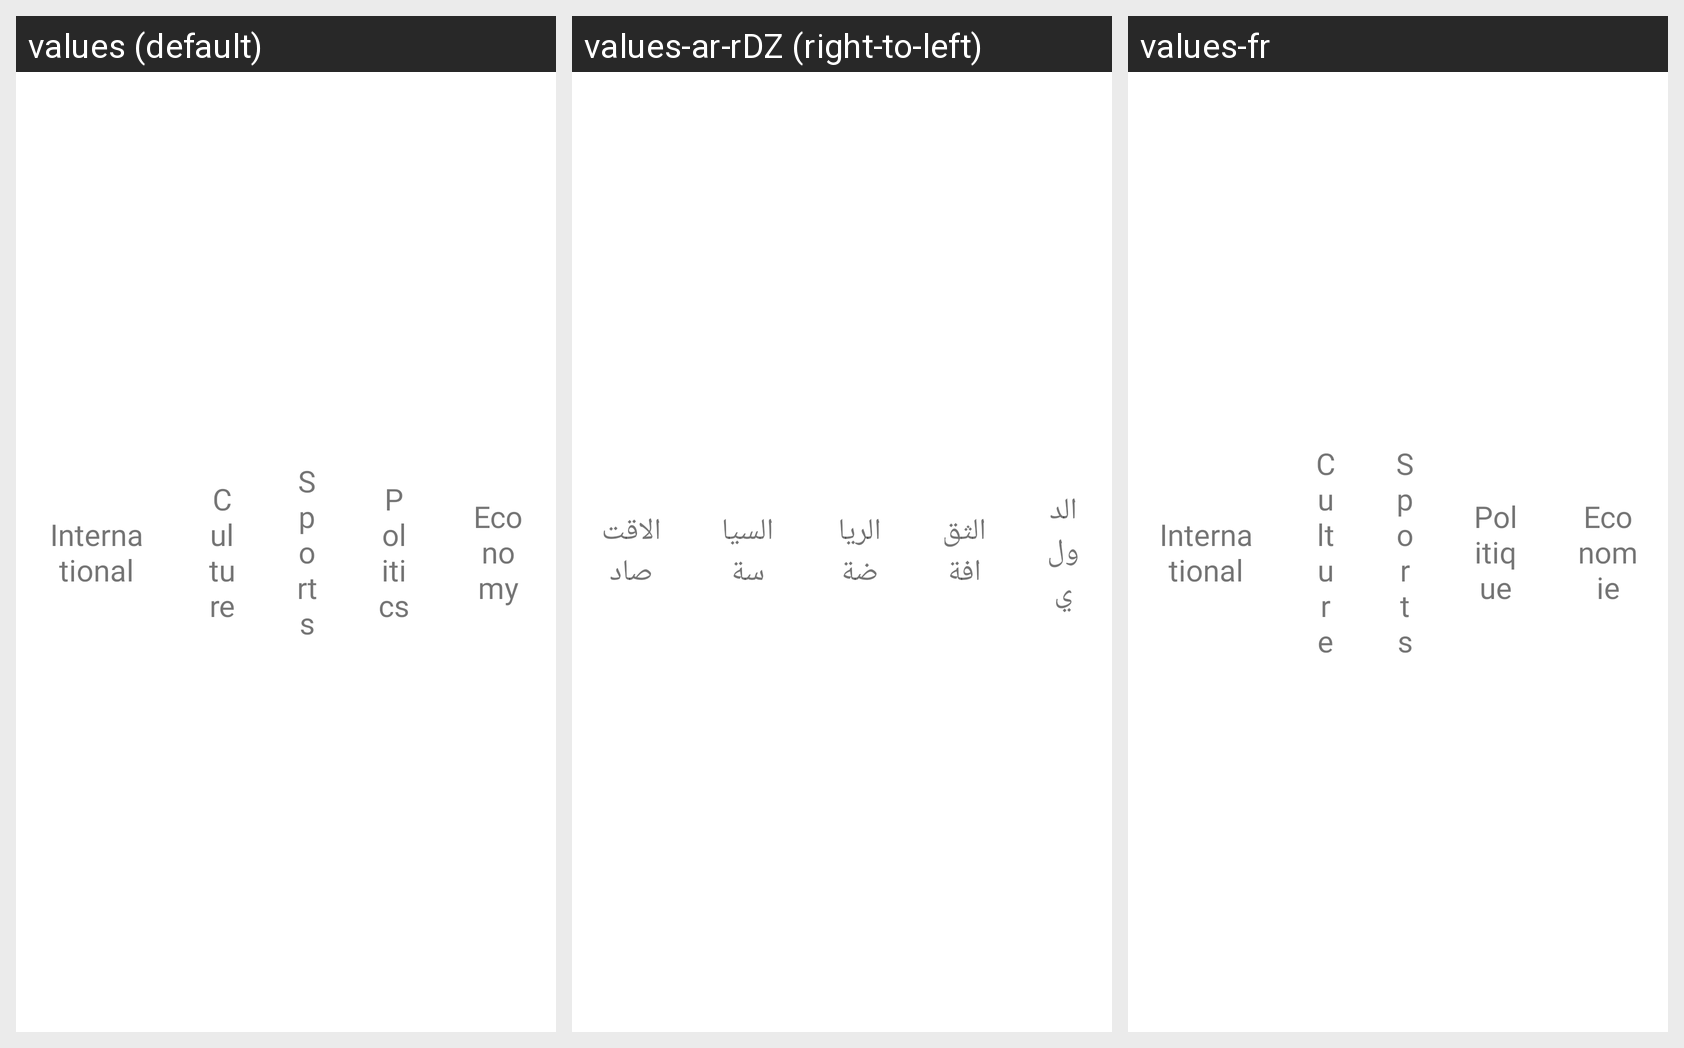

Translations of the strings shown on this Android screen, per locale in the grid:
Android screen res/layout/fragment_topics_list.xml rendered under 3 locales, left to right: values (default), values-ar-rDZ (right-to-left), values-fr. Device: Nexus 5 (rendered at 1080×1920; each locale shown at half size, 540×960, under a caption strip naming it); theme AppTheme.
Strings drawn on this screen, with the default value and each locale's value (text and hints the layout hard-codes, and strings that could not be matched under every locale, appear in the picture but are not listed):

international
  values: International
  values-ar-rDZ: الدولي
  values-fr: International

culture
  values: Culture
  values-ar-rDZ: الثقافة
  values-fr: Culture

sports
  values: Sports
  values-ar-rDZ: الرياضة
  values-fr: Sports

politics
  values: Politics
  values-ar-rDZ: السياسة
  values-fr: Politique

economy
  values: Economy
  values-ar-rDZ: الاقتصاد
  values-fr: Economie
